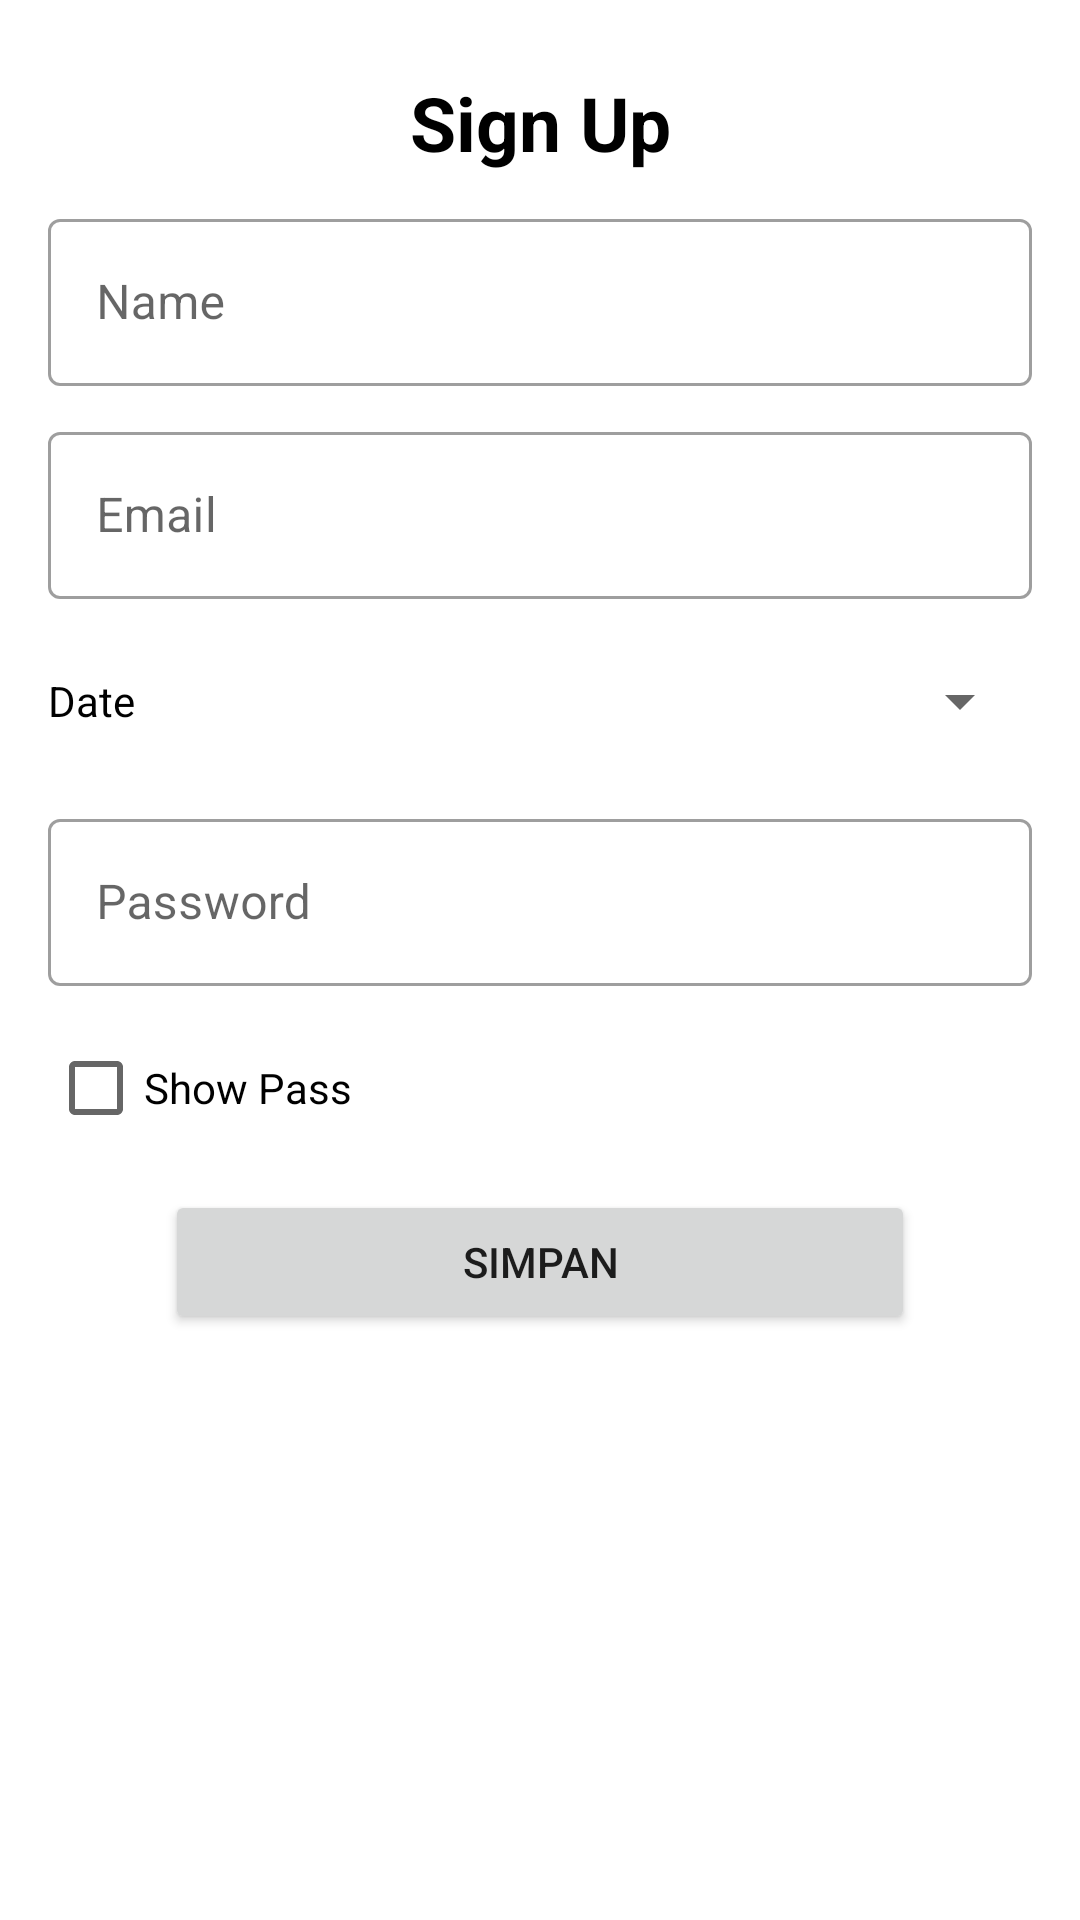

The Android layout XML behind this screen, and the referenced resources:
<!-- AndroidManifest.xml: application theme Theme.UKLLAGI -->
<!-- res/layout/fragment_sign_up.xml -->
<?xml version="1.0" encoding="utf-8"?>
<androidx.constraintlayout.widget.ConstraintLayout xmlns:android="http://schemas.android.com/apk/res/android"
    xmlns:app="http://schemas.android.com/apk/res-auto"
    xmlns:tools="http://schemas.android.com/tools"
    android:layout_width="match_parent"
    android:layout_height="match_parent"
    tools:context=".SignUp">

    <TextView
        android:id="@+id/tv"
        android:layout_width="match_parent"
        android:layout_height="wrap_content"
        android:textSize="25dp"
        android:gravity="center"
        android:text="Sign Up"
        android:textStyle="bold"
        android:textColor="?attr/colorOnSecondary"
        android:layout_marginStart="8dp"
        android:layout_marginLeft="8dp"
        android:layout_marginTop="24dp"
        android:layout_marginEnd="8dp"
        android:layout_marginRight="8dp"
        app:layout_constraintEnd_toEndOf="parent"
        app:layout_constraintStart_toStartOf="parent"
        app:layout_constraintTop_toTopOf="parent"/>

    <com.google.android.material.textfield.TextInputLayout
        android:layout_width="0dp"
        android:layout_height="wrap_content"
        android:id="@+id/textInputLayoutName"
        style="@style/Widget.MaterialComponents.TextInputLayout.OutlinedBox"
        android:layout_marginStart="16dp"
        android:layout_marginLeft="16dp"
        android:layout_marginTop="10dp"
        android:layout_marginEnd="16dp"
        android:layout_marginRight="16dp"
        app:layout_constraintEnd_toEndOf="parent"
        app:layout_constraintStart_toStartOf="parent"
        app:layout_constraintTop_toBottomOf="@id/tv">

        <com.google.android.material.textfield.TextInputEditText
            android:layout_width="match_parent"
            android:layout_height="wrap_content"
            android:id="@+id/textInputTextName"
            android:hint="Name"/>

    </com.google.android.material.textfield.TextInputLayout>

    <com.google.android.material.textfield.TextInputLayout
        android:layout_width="0dp"
        android:layout_height="wrap_content"
        android:id="@+id/textInputLayoutEmail"
        style="@style/Widget.MaterialComponents.TextInputLayout.OutlinedBox"
        android:layout_marginStart="16dp"
        android:layout_marginLeft="16dp"
        android:layout_marginTop="10dp"
        android:layout_marginEnd="16dp"
        android:layout_marginRight="16dp"
        app:layout_constraintEnd_toEndOf="parent"
        app:layout_constraintStart_toStartOf="parent"
        app:layout_constraintTop_toBottomOf="@id/textInputLayoutName">

        <com.google.android.material.textfield.TextInputEditText
            android:layout_width="match_parent"
            android:layout_height="wrap_content"
            android:id="@+id/textInputTextEmail"
            android:inputType="textEmailAddress"
            android:hint="Email"/>

    </com.google.android.material.textfield.TextInputLayout>

    <Button
        android:id="@+id/idBtnPickDate"
        android:layout_width="match_parent"
        android:layout_height="wrap_content"
        android:text="Date"
        android:textAllCaps="false"
        android:textColor="?attr/colorOnSecondary"
        style="?android:spinnerStyle"
        app:layout_constraintLeft_toLeftOf="parent"
        app:layout_constraintRight_toRightOf="parent"
        app:layout_constraintTop_toBottomOf="@id/textInputLayoutEmail"
        android:layout_marginStart="16dp"
        android:layout_marginLeft="16dp"
        android:layout_marginTop="10dp"
        android:layout_marginEnd="16dp"
        android:layout_marginRight="16dp"/>


    <com.google.android.material.textfield.TextInputLayout
        android:layout_width="0dp"
        android:layout_height="wrap_content"
        android:id="@+id/textInputLayoutPass"
        style="@style/Widget.MaterialComponents.TextInputLayout.OutlinedBox"
        android:layout_marginStart="16dp"
        android:layout_marginLeft="16dp"
        android:layout_marginTop="10dp"
        android:layout_marginEnd="16dp"
        android:layout_marginRight="16dp"
        app:layout_constraintEnd_toEndOf="parent"
        app:layout_constraintStart_toStartOf="parent"
        app:layout_constraintTop_toBottomOf="@id/idBtnPickDate">

        <com.google.android.material.textfield.TextInputEditText
            android:layout_width="match_parent"
            android:layout_height="wrap_content"
            android:id="@+id/textInputTextPass"
            android:hint="Password"
            android:inputType="textPassword"/>

    </com.google.android.material.textfield.TextInputLayout>

    <CheckBox
        android:layout_width="match_parent"
        android:layout_height="wrap_content"
        android:id="@+id/showpass"
        android:text="Show Pass"
        android:layout_marginStart="16dp"
        android:layout_marginLeft="16dp"
        android:layout_marginTop="10dp"
        android:layout_marginEnd="16dp"
        android:layout_marginRight="16dp"
        app:layout_constraintEnd_toEndOf="parent"
        app:layout_constraintStart_toStartOf="parent"
        app:layout_constraintTop_toBottomOf="@id/textInputLayoutPass"/>

    <Button
        android:layout_width="250dp"
        android:layout_height="wrap_content"
        android:id="@+id/btnSave"
        android:text="Simpan"
        android:layout_marginTop="10dp"
        app:layout_constraintEnd_toEndOf="parent"
        app:layout_constraintStart_toStartOf="parent"
        app:layout_constraintTop_toBottomOf="@id/showpass"/>

</androidx.constraintlayout.widget.ConstraintLayout>
<!-- resources referenced by this layout -->
<resources>
  <style name="Theme.UKLLAGI" parent="Theme.MaterialComponents.DayNight.DarkActionBar">
          
          <item name="colorPrimary">@color/purple_500</item>
          <item name="colorPrimaryVariant">@color/purple_700</item>
          <item name="colorOnPrimary">@color/white</item>
          
          <item name="colorSecondary">@color/teal_200</item>
          <item name="colorSecondaryVariant">@color/teal_700</item>
          <item name="colorOnSecondary">@color/black</item>
          
          <item name="android:statusBarColor">?attr/colorPrimaryVariant</item>
          
      </style>
  <!-- not gathered from this repository: default colours our renderer supplied (Android Studio template values) -->
  <color name="purple_500">#FF6200EE</color>
  <color name="purple_700">#FF3700B3</color>
  <color name="teal_200">#FF03DAC5</color>
  <color name="teal_700">#FF018786</color>
  <color name="black">#FF000000</color>
  <color name="white">#FFFFFFFF</color>
</resources>
